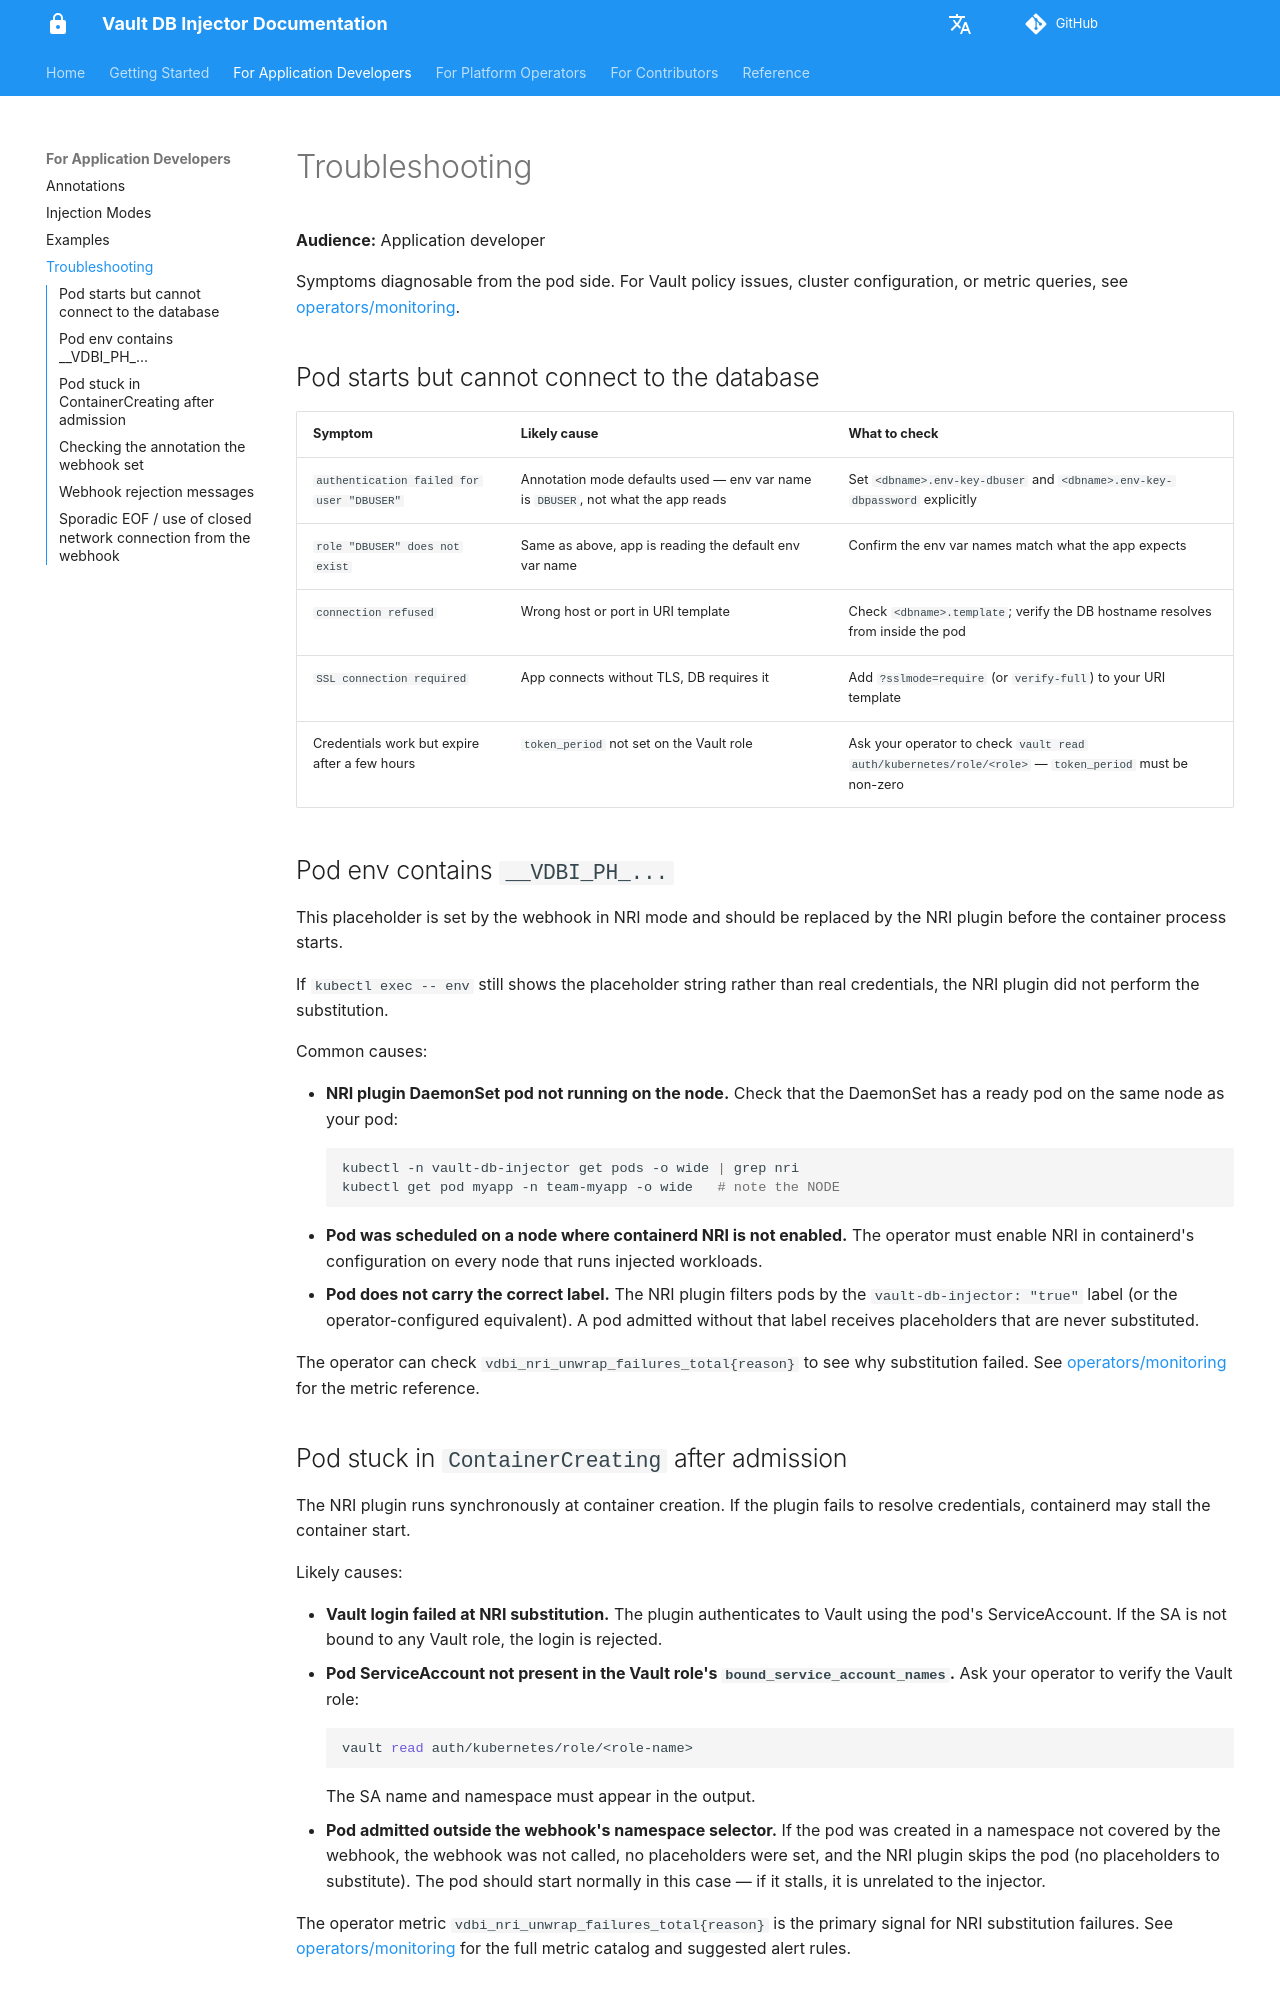

repository: numberly/vault-db-injector · page: developers/troubleshooting/index.html · generator: mkdocs

# Troubleshooting

**Audience:** Application developer

Symptoms diagnosable from the pod side. For Vault policy issues,
cluster configuration, or metric queries, see
[operators/monitoring](../operators/monitoring.md).

## Pod starts but cannot connect to the database

| Symptom | Likely cause | What to check |
|---|---|---|
| `authentication failed for user "DBUSER"` | Annotation mode defaults used — env var name is `DBUSER`, not what the app reads | Set `<dbname>.env-key-dbuser` and `<dbname>.env-key-dbpassword` explicitly |
| `role "DBUSER" does not exist` | Same as above, app is reading the default env var name | Confirm the env var names match what the app expects |
| `connection refused` | Wrong host or port in URI template | Check `<dbname>.template`; verify the DB hostname resolves from inside the pod |
| `SSL connection required` | App connects without TLS, DB requires it | Add `?sslmode=require` (or `verify-full`) to your URI template |
| Credentials work but expire after a few hours | `token_period` not set on the Vault role | Ask your operator to check `vault read auth/kubernetes/role/<role>` — `token_period` must be non-zero |

## Pod env contains `__VDBI_PH_...`

This placeholder is set by the webhook in NRI mode and should be
replaced by the NRI plugin before the container process starts.

If `kubectl exec -- env` still shows the placeholder string rather than
real credentials, the NRI plugin did not perform the substitution.

Common causes:

- **NRI plugin DaemonSet pod not running on the node.** Check that the
  DaemonSet has a ready pod on the same node as your pod:
  ```bash
  kubectl -n vault-db-injector get pods -o wide | grep nri
  kubectl get pod myapp -n team-myapp -o wide   # note the NODE
  ```
- **Pod was scheduled on a node where containerd NRI is not enabled.**
  The operator must enable NRI in containerd's configuration on every
  node that runs injected workloads.
- **Pod does not carry the correct label.** The NRI plugin filters pods
  by the `vault-db-injector: "true"` label (or the operator-configured
  equivalent). A pod admitted without that label receives placeholders
  that are never substituted.

The operator can check `vdbi_nri_unwrap_failures_total{reason}` to see
why substitution failed. See [operators/monitoring](../operators/monitoring.md)
for the metric reference.
